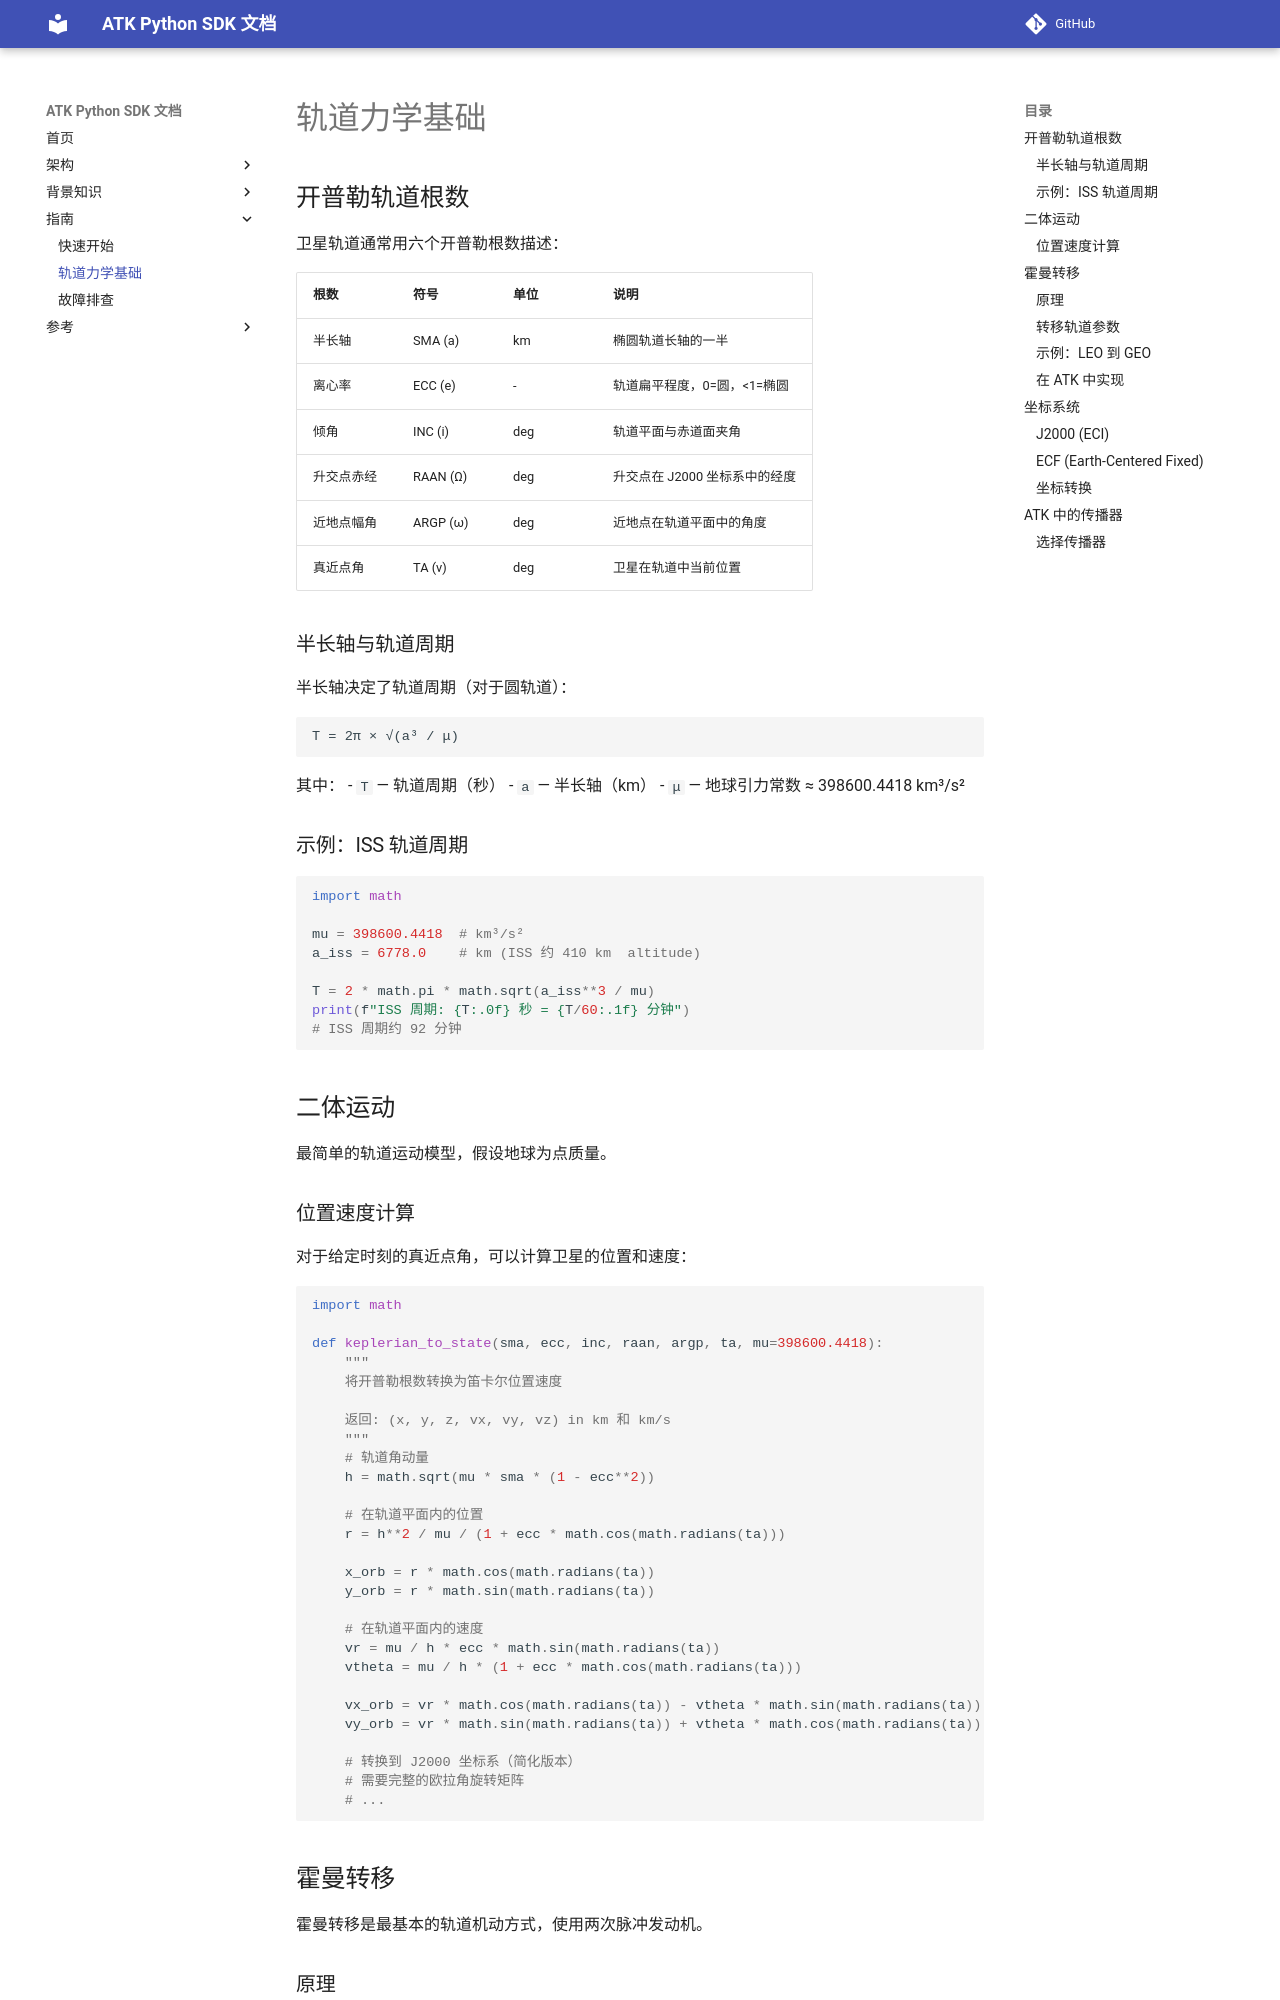

repository: cislunarspace/atk-python-sdk · page: guides/orbital-mechanics-primer/index.html · generator: mkdocs

# 轨道力学基础

## 开普勒轨道根数

卫星轨道通常用六个开普勒根数描述：

| 根数 | 符号 | 单位 | 说明 |
|------|------|------|------|
| 半长轴 | SMA (a) | km | 椭圆轨道长轴的一半 |
| 离心率 | ECC (e) | - | 轨道扁平程度，0=圆，<1=椭圆 |
| 倾角 | INC (i) | deg | 轨道平面与赤道面夹角 |
| 升交点赤经 | RAAN (Ω) | deg | 升交点在 J2000 坐标系中的经度 |
| 近地点幅角 | ARGP (ω) | deg | 近地点在轨道平面中的角度 |
| 真近点角 | TA (ν) | deg | 卫星在轨道中当前位置 |

### 半长轴与轨道周期

半长轴决定了轨道周期（对于圆轨道）：

```
T = 2π × √(a³ / μ)
```

其中：
- `T` — 轨道周期（秒）
- `a` — 半长轴（km）
- `μ` — 地球引力常数 ≈ 398600.4418 km³/s²

### 示例：ISS 轨道周期

```python
import math

mu = 398600.4418  # km³/s²
a_iss = 6778.0    # km (ISS 约 410 km  altitude)

T = 2 * math.pi * math.sqrt(a_iss**3 / mu)
print(f"ISS 周期: {T:.0f} 秒 = {T/60:.1f} 分钟")
# ISS 周期约 92 分钟
```

## 二体运动

最简单的轨道运动模型，假设地球为点质量。

### 位置速度计算

对于给定时刻的真近点角，可以计算卫星的位置和速度：

```python
import math

def keplerian_to_state(sma, ecc, inc, raan, argp, ta, mu=398600.4418):
    """
    将开普勒根数转换为笛卡尔位置速度

    返回: (x, y, z, vx, vy, vz) in km 和 km/s
    """
    # 轨道角动量
    h = math.sqrt(mu * sma * (1 - ecc**2))

    # 在轨道平面内的位置
    r = h**2 / mu / (1 + ecc * math.cos(math.radians(ta)))

    x_orb = r * math.cos(math.radians(ta))
    y_orb = r * math.sin(math.radians(ta))

    # 在轨道平面内的速度
    vr = mu / h * ecc * math.sin(math.radians(ta))
    vtheta = mu / h * (1 + ecc * math.cos(math.radians(ta)))

    vx_orb = vr * math.cos(math.radians(ta)) - vtheta * math.sin(math.radians(ta))
    vy_orb = vr * math.sin(math.radians(ta)) + vtheta * math.cos(math.radians(ta))

    # 转换到 J2000 坐标系（简化版本）
    # 需要完整的欧拉角旋转矩阵
    # ...
```

## 霍曼转移

霍曼转移是最基本的轨道机动方式，使用两次脉冲发动机。

### 原理

1. 在圆轨道上加速（第一次脉冲）→ 椭圆转移轨道
2. 在椭圆轨道远地点再次加速（第二次脉冲）→ 目标圆轨道
